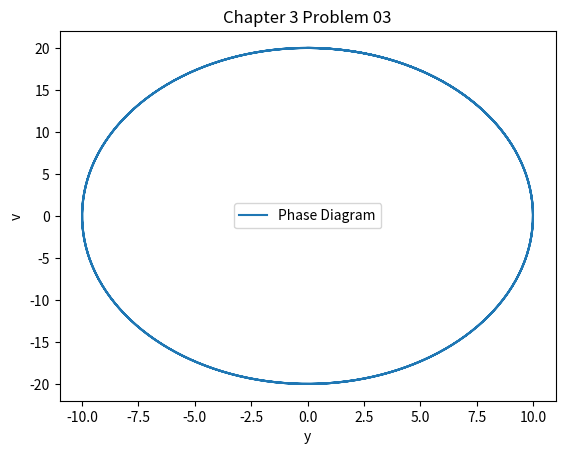

Here is the Python script that generated this plot:
import numpy as np
from matplotlib import pyplot as plt


def func(t, y0=10, w=2):

    y = y0 * np.sin(w * t)
    return y


def velocityfunc(t, y0=10, w=2):

    y = w * y0 * np.cos(w * t)
    return y


t = np.linspace(0, 10, 1000)
y = func(t)
v = velocityfunc(t)

fig, ax = plt.subplots()  # Create a figure and an axes.
ax.plot(y, v, label="Phase Diagram")  # Plot some data on the axes.
ax.set_xlabel("y")  # Add an x-label to the axes.
ax.set_ylabel("v")  # Add a y-label to the axes.
ax.set_title("Chapter 3 Problem 03")  # Add a title to the axes.
ax.legend()  # Add a legend.
plt.show()
